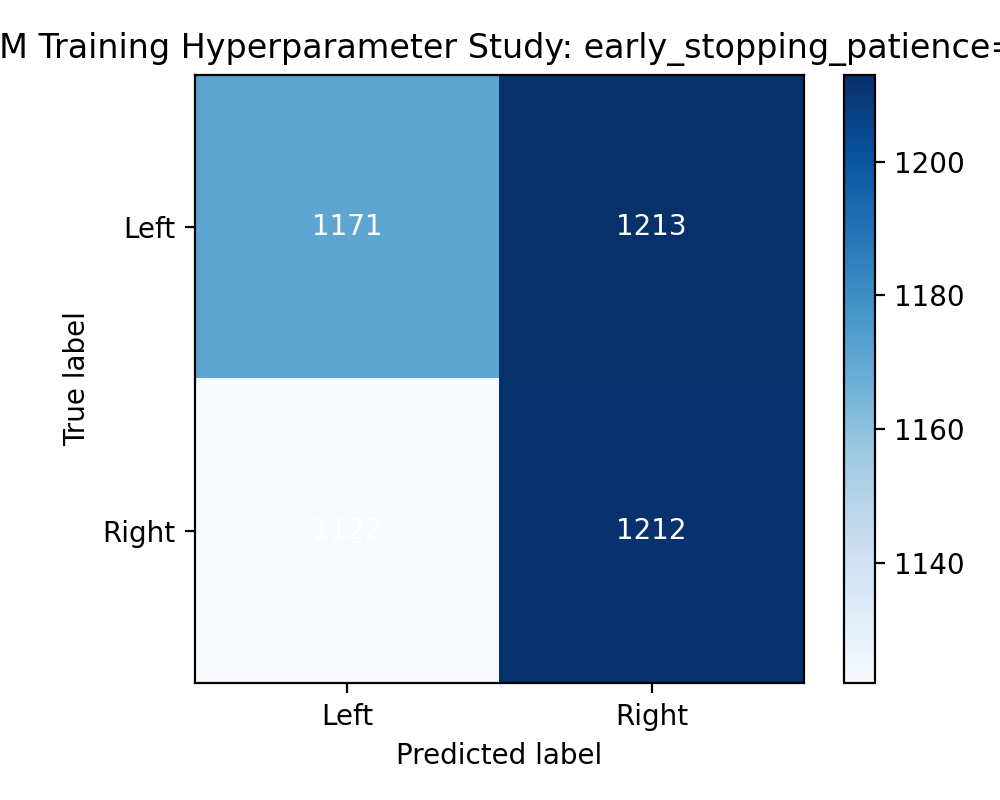

Source data for this figure (header and first rows):
1171, 1213
1122, 1212
